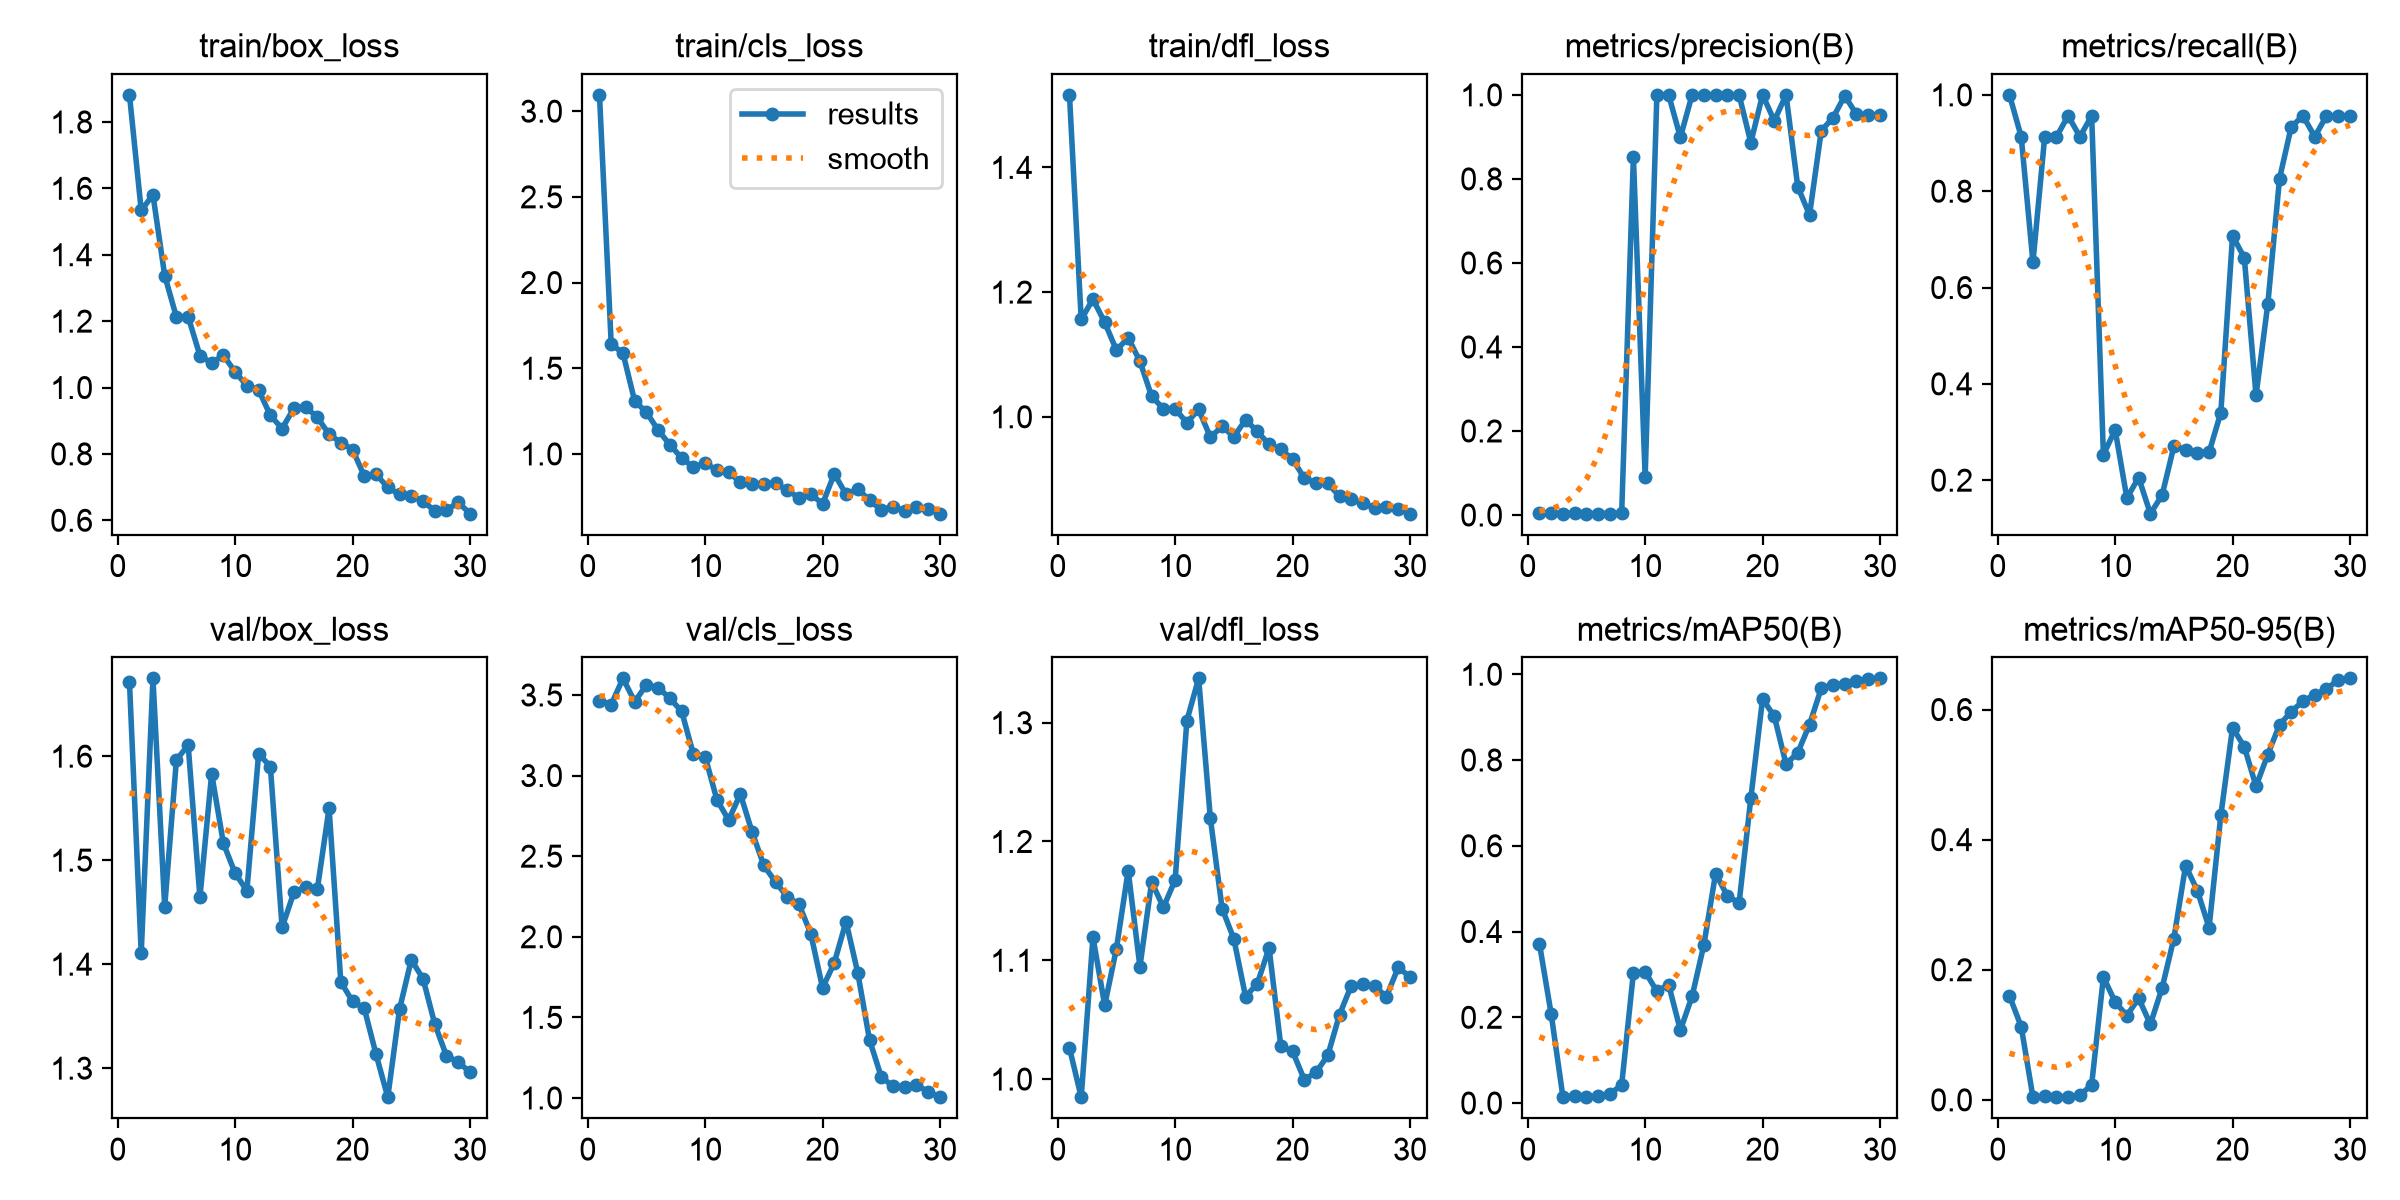

Source data for this figure (header and first rows):
epoch, time, train/box_loss, train/cls_loss, train/dfl_loss, metrics/precision(B), metrics/recall(B), metrics/mAP50(B), metrics/mAP50-95(B), val/box_loss, val/cls_loss, val/dfl_loss, lr/pg0, lr/pg1, lr/pg2
1, 6.443, 1.882, 3.095, 1.516, 0.00374, 1, 0.3712, 0.1599, 1.671, 3.465, 1.026, 0.0005, 0.0005, 0.0005
2, 11.56, 1.534, 1.641, 1.156, 0.00442, 0.913, 0.2072, 0.1125, 1.41, 3.44, 0.9848, 0.001128, 0.001128, 0.001128
3, 16.63, 1.58, 1.588, 1.189, 0.0031, 0.6522, 0.01361, 0.00409, 1.675, 3.603, 1.12, 0.001712, 0.001712, 0.001712
4, 22.54, 1.337, 1.308, 1.151, 0.0037, 0.913, 0.01592, 0.00569, 1.455, 3.459, 1.062, 0.001802, 0.001802, 0.001802
5, 27.56, 1.212, 1.244, 1.107, 0.00324, 0.913, 0.01362, 0.00445, 1.597, 3.562, 1.11, 0.001736, 0.001736, 0.001736
6, 32.35, 1.213, 1.138, 1.127, 0.00352, 0.9565, 0.01604, 0.0049, 1.611, 3.546, 1.175, 0.00167, 0.00167, 0.00167
7, 37.15, 1.096, 1.054, 1.089, 0.00347, 0.913, 0.02155, 0.00678, 1.464, 3.479, 1.095, 0.001604, 0.001604, 0.001604
8, 42.17, 1.073, 0.9756, 1.033, 0.00379, 0.9565, 0.04186, 0.02345, 1.583, 3.399, 1.166, 0.001538, 0.001538, 0.001538
9, 47.71, 1.097, 0.9232, 1.013, 0.8528, 0.253, 0.3036, 0.1888, 1.516, 3.132, 1.145, 0.001472, 0.001472, 0.001472
10, 52.73, 1.047, 0.9462, 1.012, 0.0909, 0.3044, 0.3061, 0.1506, 1.487, 3.118, 1.168, 0.001406, 0.001406, 0.001406
11, 57.74, 1.006, 0.9048, 0.9906, 1, 0.1628, 0.2606, 0.1295, 1.471, 2.85, 1.302, 0.00134, 0.00134, 0.00134
12, 62.83, 0.9928, 0.8937, 1.012, 1, 0.2056, 0.2763, 0.1563, 1.602, 2.724, 1.337, 0.001274, 0.001274, 0.001274
13, 67.84, 0.9159, 0.834, 0.9673, 0.8989, 0.1304, 0.1699, 0.1162, 1.59, 2.885, 1.219, 0.001208, 0.001208, 0.001208
14, 72.9, 0.8763, 0.8242, 0.9846, 1, 0.1691, 0.249, 0.1721, 1.435, 2.65, 1.144, 0.001142, 0.001142, 0.001142
15, 77.86, 0.9377, 0.8248, 0.9681, 1, 0.27, 0.3687, 0.248, 1.469, 2.442, 1.118, 0.001076, 0.001076, 0.001076
16, 83.5, 0.9416, 0.8274, 0.9951, 1, 0.263, 0.5353, 0.3599, 1.474, 2.339, 1.069, 0.00101, 0.00101, 0.00101
17, 88.73, 0.9102, 0.7893, 0.9765, 1, 0.2574, 0.4833, 0.3218, 1.472, 2.247, 1.08, 0.000944, 0.000944, 0.000944
18, 93.43, 0.8591, 0.7424, 0.9556, 1, 0.2579, 0.4664, 0.2647, 1.55, 2.201, 1.11, 0.000878, 0.000878, 0.000878
19, 98.31, 0.8343, 0.7652, 0.9476, 0.8865, 0.3402, 0.7106, 0.4373, 1.383, 2.018, 1.028, 0.000812, 0.000812, 0.000812
20, 103.1, 0.813, 0.7087, 0.9322, 1, 0.7078, 0.9423, 0.5723, 1.364, 1.683, 1.023, 0.000746, 0.000746, 0.000746
21, 108.9, 0.7331, 0.8839, 0.9014, 0.9383, 0.6617, 0.9021, 0.5427, 1.357, 1.839, 0.9995, 0.00068, 0.00068, 0.00068
22, 115.9, 0.7387, 0.7643, 0.8936, 1, 0.376, 0.7903, 0.482, 1.313, 2.094, 1.006, 0.000614, 0.000614, 0.000614
23, 120, 0.6992, 0.7957, 0.8931, 0.7812, 0.5652, 0.817, 0.5309, 1.272, 1.776, 1.02, 0.000548, 0.000548, 0.000548
24, 123.7, 0.6777, 0.7293, 0.8725, 0.7143, 0.8261, 0.8828, 0.5764, 1.357, 1.36, 1.054, 0.000482, 0.000482, 0.000482
25, 127.5, 0.6718, 0.6737, 0.8675, 0.9148, 0.9338, 0.9671, 0.5969, 1.404, 1.13, 1.079, 0.000416, 0.000416, 0.000416
26, 131.4, 0.6591, 0.6925, 0.861, 0.9456, 0.9565, 0.9759, 0.6129, 1.386, 1.073, 1.08, 0.00035, 0.00035, 0.00035
27, 135.2, 0.6273, 0.6656, 0.8538, 0.9979, 0.913, 0.9781, 0.6227, 1.342, 1.069, 1.078, 0.000284, 0.000284, 0.000284
28, 139.1, 0.6302, 0.6903, 0.855, 0.9536, 0.9565, 0.9847, 0.6312, 1.312, 1.079, 1.069, 0.000218, 0.000218, 0.000218
29, 142.9, 0.6544, 0.6813, 0.8528, 0.9526, 0.9565, 0.9879, 0.646, 1.306, 1.039, 1.094, 0.000152, 0.000152, 0.000152
30, 146.8, 0.6199, 0.6512, 0.8445, 0.9515, 0.9565, 0.9904, 0.6479, 1.296, 1.005, 1.086, 8.6e-05, 8.6e-05, 8.6e-05
